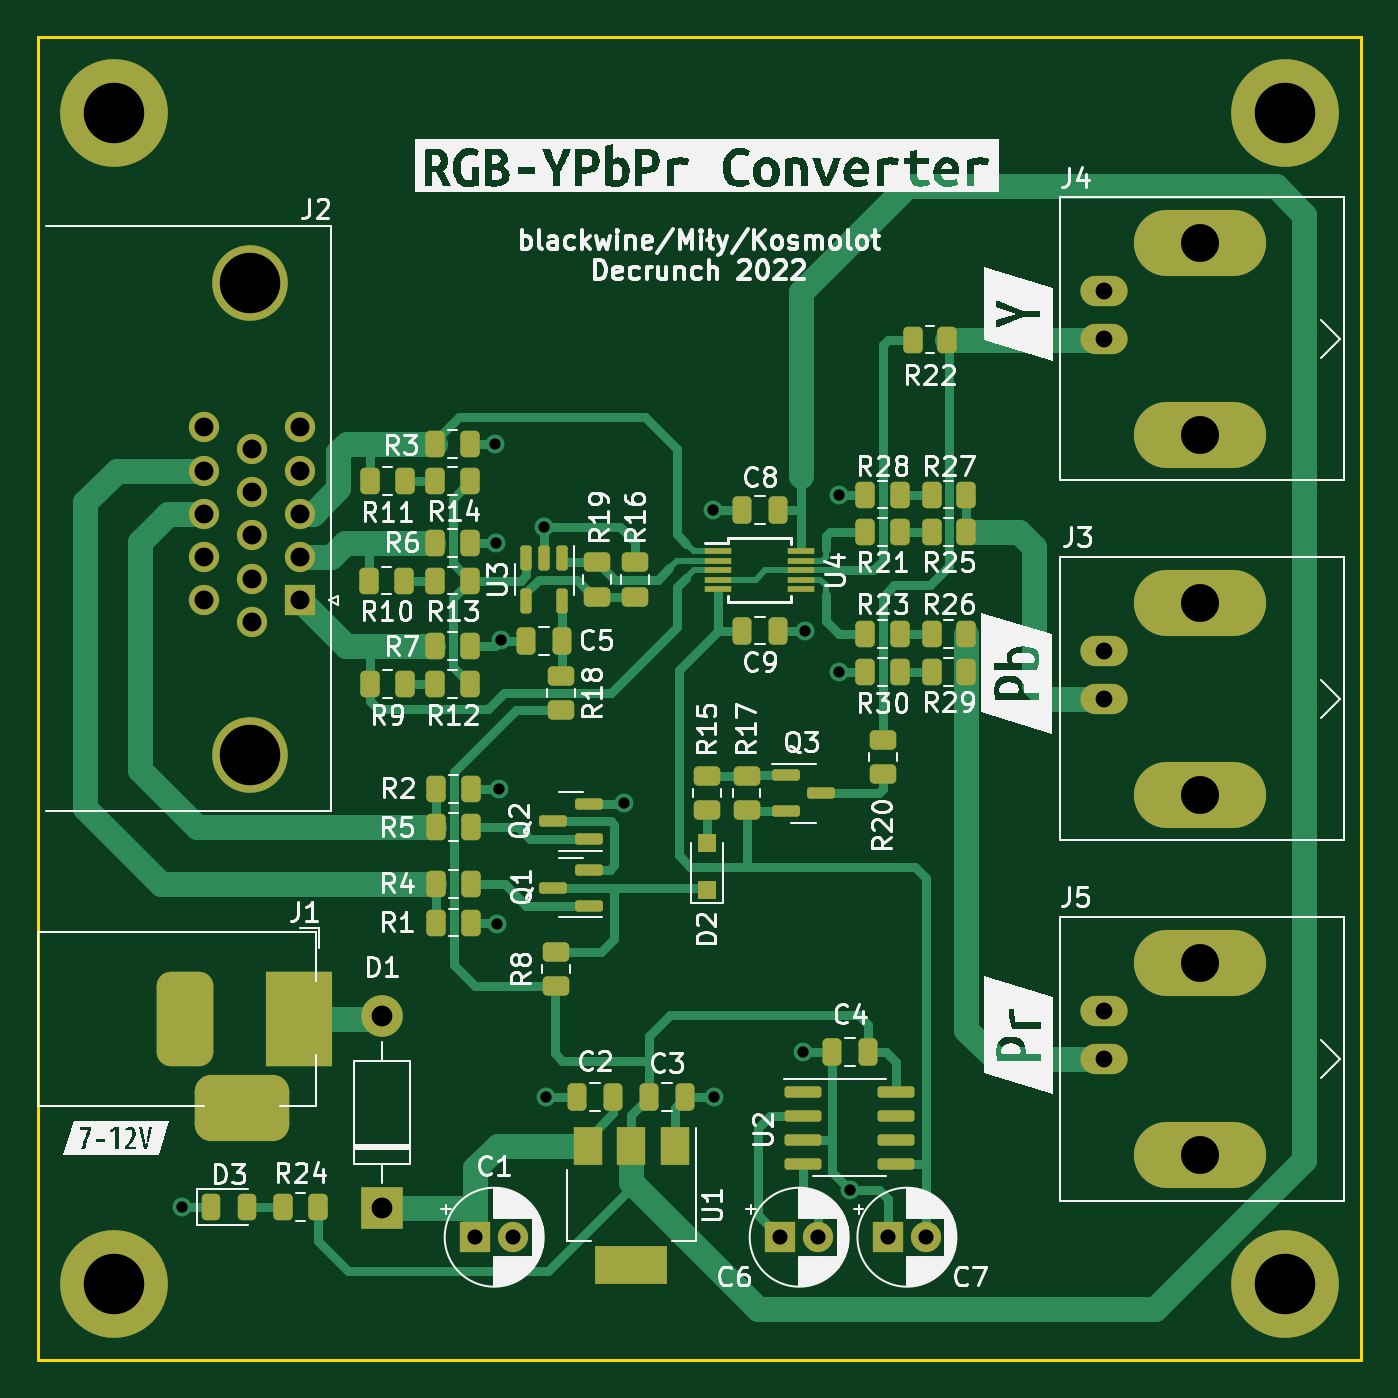
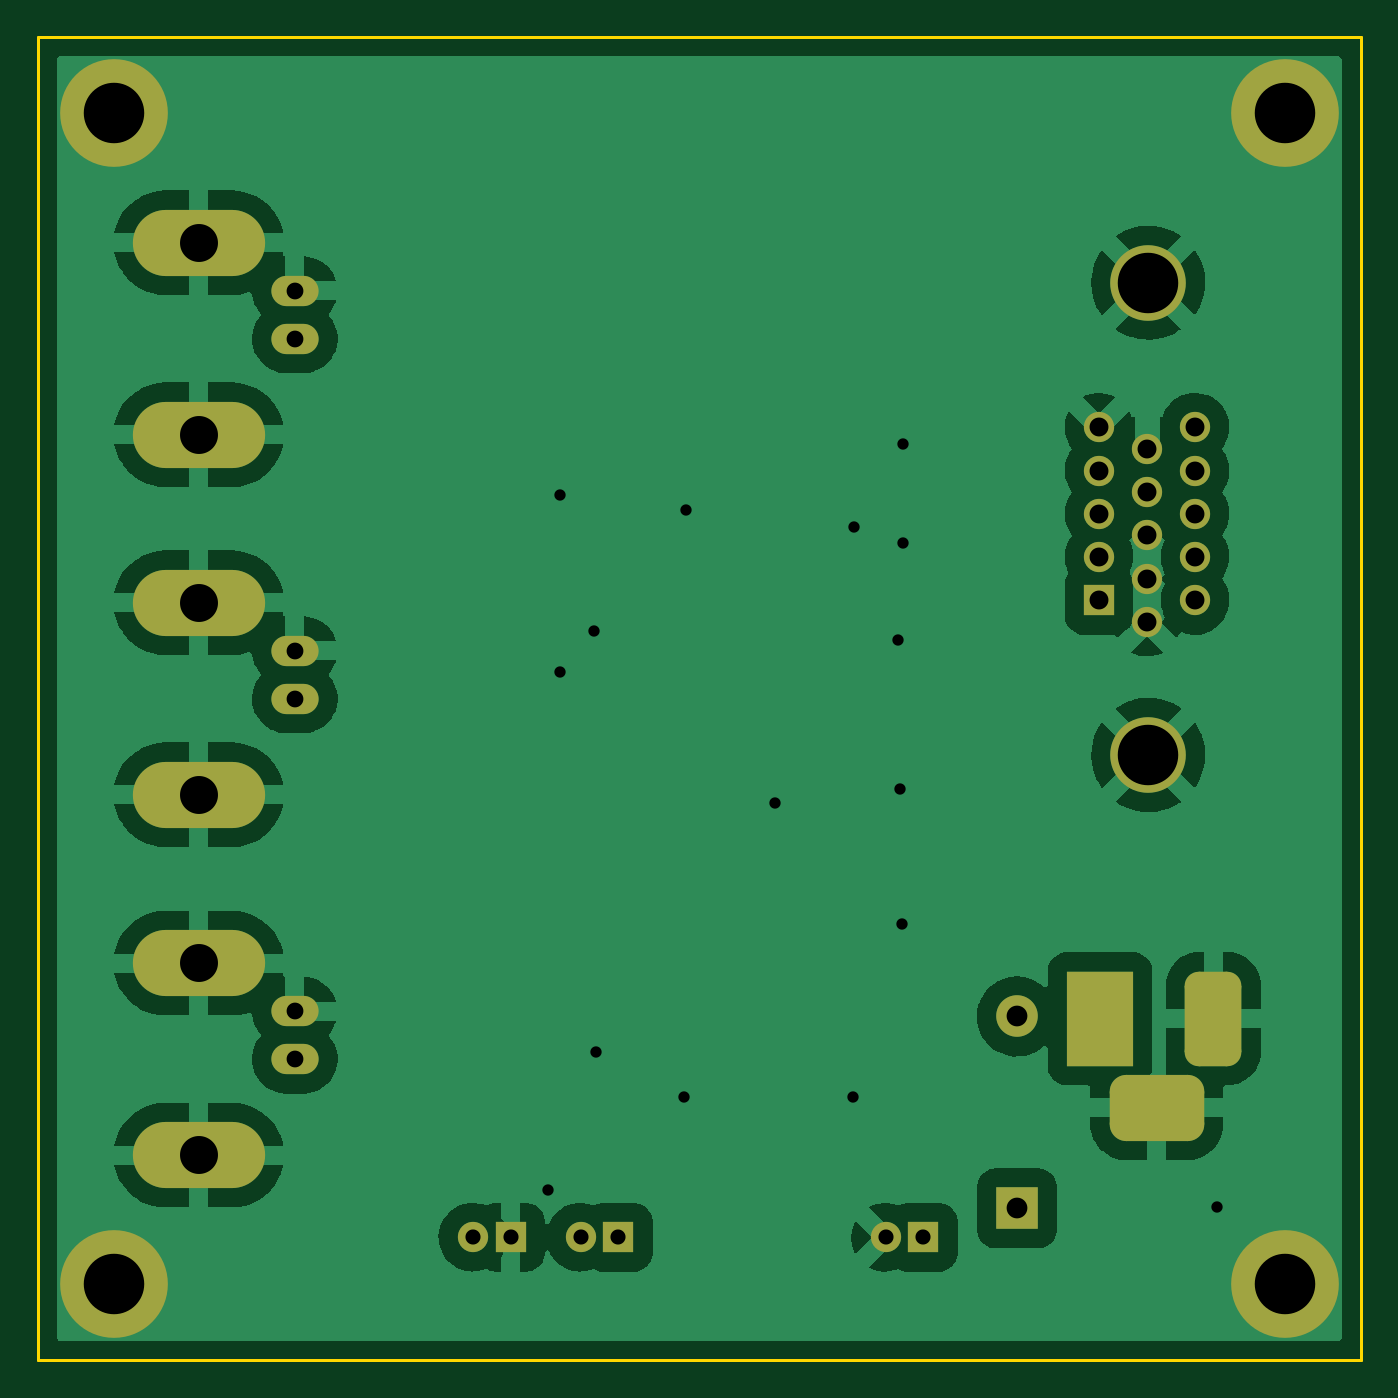
Circuit board: 11 layer files. Board 70.0 x 70.0 mm.
- bottom_copper: RGB-YPbPr-Converter-B_Cu.gbr (84451 bytes)
- bottom_mask: RGB-YPbPr-Converter-B_Mask.gbr (2946 bytes)
- paste: RGB-YPbPr-Converter-B_Paste.gbr (466 bytes)
- bottom_silk: RGB-YPbPr-Converter-B_Silkscreen.gbr (467 bytes)
- outline: RGB-YPbPr-Converter-Edge_Cuts.gbr (704 bytes)
- top_copper: RGB-YPbPr-Converter-F_Cu.gbr (27862 bytes)
- top_mask: RGB-YPbPr-Converter-F_Mask.gbr (8101 bytes)
- paste: RGB-YPbPr-Converter-F_Paste.gbr (6146 bytes)
- top_silk: RGB-YPbPr-Converter-F_Silkscreen.gbr (103627 bytes)
- drill: RGB-YPbPr-Converter-NPTH.drl (272 bytes)
- drill: RGB-YPbPr-Converter-PTH.drl (1734 bytes)

=== bottom_copper: RGB-YPbPr-Converter-B_Cu.gbr (84451 bytes, source omitted) ===
=== bottom_mask: RGB-YPbPr-Converter-B_Mask.gbr (2946 bytes, source withheld) ===
=== paste: RGB-YPbPr-Converter-B_Paste.gbr ===
%TF.GenerationSoftware,KiCad,Pcbnew,(6.0.7)*%
%TF.CreationDate,2022-10-07T02:42:22+02:00*%
%TF.ProjectId,RGB-YPbPr-Converter,5247422d-5950-4625-9072-2d436f6e7665,rev?*%
%TF.SameCoordinates,Original*%
%TF.FileFunction,Paste,Bot*%
%TF.FilePolarity,Positive*%
%FSLAX46Y46*%
G04 Gerber Fmt 4.6, Leading zero omitted, Abs format (unit mm)*
G04 Created by KiCad (PCBNEW (6.0.7)) date 2022-10-07 02:42:22*
%MOMM*%
%LPD*%
G01*
G04 APERTURE LIST*
G04 APERTURE END LIST*
M02*

=== bottom_silk: RGB-YPbPr-Converter-B_Silkscreen.gbr ===
%TF.GenerationSoftware,KiCad,Pcbnew,(6.0.7)*%
%TF.CreationDate,2022-10-07T02:42:22+02:00*%
%TF.ProjectId,RGB-YPbPr-Converter,5247422d-5950-4625-9072-2d436f6e7665,rev?*%
%TF.SameCoordinates,Original*%
%TF.FileFunction,Legend,Bot*%
%TF.FilePolarity,Positive*%
%FSLAX46Y46*%
G04 Gerber Fmt 4.6, Leading zero omitted, Abs format (unit mm)*
G04 Created by KiCad (PCBNEW (6.0.7)) date 2022-10-07 02:42:22*
%MOMM*%
%LPD*%
G01*
G04 APERTURE LIST*
G04 APERTURE END LIST*
M02*

=== outline: RGB-YPbPr-Converter-Edge_Cuts.gbr ===
%TF.GenerationSoftware,KiCad,Pcbnew,(6.0.7)*%
%TF.CreationDate,2022-10-07T02:42:22+02:00*%
%TF.ProjectId,RGB-YPbPr-Converter,5247422d-5950-4625-9072-2d436f6e7665,rev?*%
%TF.SameCoordinates,Original*%
%TF.FileFunction,Profile,NP*%
%FSLAX46Y46*%
G04 Gerber Fmt 4.6, Leading zero omitted, Abs format (unit mm)*
G04 Created by KiCad (PCBNEW (6.0.7)) date 2022-10-07 02:42:22*
%MOMM*%
%LPD*%
G01*
G04 APERTURE LIST*
%TA.AperFunction,Profile*%
%ADD10C,0.150000*%
%TD*%
G04 APERTURE END LIST*
D10*
X100000000Y-100000000D02*
X170000000Y-100000000D01*
X170000000Y-100000000D02*
X170000000Y-170000000D01*
X170000000Y-170000000D02*
X100000000Y-170000000D01*
X100000000Y-170000000D02*
X100000000Y-100000000D01*
M02*

=== top_copper: RGB-YPbPr-Converter-F_Cu.gbr (27862 bytes, source omitted) ===
=== top_mask: RGB-YPbPr-Converter-F_Mask.gbr (8101 bytes, source omitted) ===
=== paste: RGB-YPbPr-Converter-F_Paste.gbr ===
%TF.GenerationSoftware,KiCad,Pcbnew,(6.0.7)*%
%TF.CreationDate,2022-10-07T02:42:22+02:00*%
%TF.ProjectId,RGB-YPbPr-Converter,5247422d-5950-4625-9072-2d436f6e7665,rev?*%
%TF.SameCoordinates,Original*%
%TF.FileFunction,Paste,Top*%
%TF.FilePolarity,Positive*%
%FSLAX46Y46*%
G04 Gerber Fmt 4.6, Leading zero omitted, Abs format (unit mm)*
G04 Created by KiCad (PCBNEW (6.0.7)) date 2022-10-07 02:42:22*
%MOMM*%
%LPD*%
G01*
G04 APERTURE LIST*
G04 Aperture macros list*
%AMRoundRect*
0 Rectangle with rounded corners*
0 $1 Rounding radius*
0 $2 $3 $4 $5 $6 $7 $8 $9 X,Y pos of 4 corners*
0 Add a 4 corners polygon primitive as box body*
4,1,4,$2,$3,$4,$5,$6,$7,$8,$9,$2,$3,0*
0 Add four circle primitives for the rounded corners*
1,1,$1+$1,$2,$3*
1,1,$1+$1,$4,$5*
1,1,$1+$1,$6,$7*
1,1,$1+$1,$8,$9*
0 Add four rect primitives between the rounded corners*
20,1,$1+$1,$2,$3,$4,$5,0*
20,1,$1+$1,$4,$5,$6,$7,0*
20,1,$1+$1,$6,$7,$8,$9,0*
20,1,$1+$1,$8,$9,$2,$3,0*%
G04 Aperture macros list end*
%ADD10RoundRect,0.250000X0.262500X0.450000X-0.262500X0.450000X-0.262500X-0.450000X0.262500X-0.450000X0*%
%ADD11RoundRect,0.250000X-0.262500X-0.450000X0.262500X-0.450000X0.262500X0.450000X-0.262500X0.450000X0*%
%ADD12RoundRect,0.250000X0.250000X0.475000X-0.250000X0.475000X-0.250000X-0.475000X0.250000X-0.475000X0*%
%ADD13RoundRect,0.150000X-0.825000X-0.150000X0.825000X-0.150000X0.825000X0.150000X-0.825000X0.150000X0*%
%ADD14R,1.000000X1.000000*%
%ADD15RoundRect,0.250000X0.450000X-0.262500X0.450000X0.262500X-0.450000X0.262500X-0.450000X-0.262500X0*%
%ADD16RoundRect,0.250000X-0.450000X0.262500X-0.450000X-0.262500X0.450000X-0.262500X0.450000X0.262500X0*%
%ADD17R,1.400000X0.300000*%
%ADD18R,3.800000X2.000000*%
%ADD19R,1.500000X2.000000*%
%ADD20RoundRect,0.150000X-0.587500X-0.150000X0.587500X-0.150000X0.587500X0.150000X-0.587500X0.150000X0*%
%ADD21RoundRect,0.150000X0.587500X0.150000X-0.587500X0.150000X-0.587500X-0.150000X0.587500X-0.150000X0*%
%ADD22RoundRect,0.250000X-0.250000X-0.475000X0.250000X-0.475000X0.250000X0.475000X-0.250000X0.475000X0*%
%ADD23RoundRect,0.150000X-0.150000X0.512500X-0.150000X-0.512500X0.150000X-0.512500X0.150000X0.512500X0*%
%ADD24RoundRect,0.243750X-0.243750X-0.456250X0.243750X-0.456250X0.243750X0.456250X-0.243750X0.456250X0*%
G04 APERTURE END LIST*
D10*
%TO.C,R30*%
X145612500Y-133600000D03*
X143787500Y-133600000D03*
%TD*%
%TO.C,R28*%
X145612500Y-124200000D03*
X143787500Y-124200000D03*
%TD*%
D11*
%TO.C,R26*%
X147287500Y-131600000D03*
X149112500Y-131600000D03*
%TD*%
%TO.C,R25*%
X147287500Y-126200000D03*
X149112500Y-126200000D03*
%TD*%
%TO.C,R14*%
X121037500Y-123500000D03*
X122862500Y-123500000D03*
%TD*%
%TO.C,R13*%
X121037500Y-128750000D03*
X122862500Y-128750000D03*
%TD*%
%TO.C,R12*%
X121037500Y-134221951D03*
X122862500Y-134221951D03*
%TD*%
D12*
%TO.C,C2*%
X130442267Y-156100000D03*
X128542267Y-156100000D03*
%TD*%
%TO.C,C8*%
X139150000Y-125000000D03*
X137250000Y-125000000D03*
%TD*%
D13*
%TO.C,U2*%
X140464541Y-155795000D03*
X140464541Y-157065000D03*
X140464541Y-158335000D03*
X140464541Y-159605000D03*
X145414541Y-159605000D03*
X145414541Y-158335000D03*
X145414541Y-157065000D03*
X145414541Y-155795000D03*
%TD*%
D14*
%TO.C,D2*%
X135400000Y-145150000D03*
X135400000Y-142650000D03*
%TD*%
D15*
%TO.C,R20*%
X144700000Y-139012500D03*
X144700000Y-137187500D03*
%TD*%
D16*
%TO.C,R18*%
X127700000Y-133787500D03*
X127700000Y-135612500D03*
%TD*%
D17*
%TO.C,U4*%
X140400000Y-127200000D03*
X140400000Y-127700000D03*
X140400000Y-128200000D03*
X140400000Y-128700000D03*
X140400000Y-129200000D03*
X136000000Y-129200000D03*
X136000000Y-128700000D03*
X136000000Y-128200000D03*
X136000000Y-127700000D03*
X136000000Y-127200000D03*
%TD*%
D15*
%TO.C,R15*%
X135400000Y-140912500D03*
X135400000Y-139087500D03*
%TD*%
D11*
%TO.C,R10*%
X117520195Y-128750000D03*
X119345195Y-128750000D03*
%TD*%
%TO.C,R4*%
X122912500Y-144797257D03*
X121087500Y-144797257D03*
%TD*%
%TO.C,R9*%
X119412500Y-134221951D03*
X117587500Y-134221951D03*
%TD*%
D16*
%TO.C,R17*%
X137500000Y-139087500D03*
X137500000Y-140912500D03*
%TD*%
%TO.C,R16*%
X131600000Y-127787500D03*
X131600000Y-129612500D03*
%TD*%
D18*
%TO.C,U1*%
X131392267Y-164950000D03*
D19*
X129092267Y-158650000D03*
X131392267Y-158650000D03*
X133692267Y-158650000D03*
%TD*%
D11*
%TO.C,R23*%
X143787500Y-131600000D03*
X145612500Y-131600000D03*
%TD*%
%TO.C,R7*%
X122856250Y-132228201D03*
X121031250Y-132228201D03*
%TD*%
D20*
%TO.C,Q3*%
X139562500Y-139050000D03*
X139562500Y-140950000D03*
X141437500Y-140000000D03*
%TD*%
D11*
%TO.C,R22*%
X146287500Y-116000000D03*
X148112500Y-116000000D03*
%TD*%
D12*
%TO.C,C9*%
X137250000Y-131400000D03*
X139150000Y-131400000D03*
%TD*%
D11*
%TO.C,R24*%
X112987500Y-161900000D03*
X114812500Y-161900000D03*
%TD*%
D21*
%TO.C,Q2*%
X129137500Y-142450000D03*
X129137500Y-140550000D03*
X127262500Y-141500000D03*
%TD*%
D11*
%TO.C,R5*%
X121087500Y-141800000D03*
X122912500Y-141800000D03*
%TD*%
D10*
%TO.C,R27*%
X147287500Y-124200000D03*
X149112500Y-124200000D03*
%TD*%
D22*
%TO.C,C3*%
X134242267Y-156100000D03*
X132342267Y-156100000D03*
%TD*%
D10*
%TO.C,R29*%
X149112500Y-133600000D03*
X147287500Y-133600000D03*
%TD*%
D23*
%TO.C,U3*%
X127750000Y-127562500D03*
X126800000Y-127562500D03*
X125850000Y-127562500D03*
X125850000Y-129837500D03*
X127750000Y-129837500D03*
%TD*%
D11*
%TO.C,R2*%
X122912500Y-139800000D03*
X121087500Y-139800000D03*
%TD*%
D15*
%TO.C,R19*%
X129600000Y-129612500D03*
X129600000Y-127787500D03*
%TD*%
D11*
%TO.C,R11*%
X117587500Y-123502003D03*
X119412500Y-123502003D03*
%TD*%
%TO.C,R6*%
X122856250Y-126756250D03*
X121031250Y-126756250D03*
%TD*%
D24*
%TO.C,D3*%
X109162500Y-161900000D03*
X111037500Y-161900000D03*
%TD*%
D21*
%TO.C,Q1*%
X127262500Y-145000000D03*
X129137500Y-144050000D03*
X129137500Y-145950000D03*
%TD*%
D11*
%TO.C,R21*%
X145612500Y-126200000D03*
X143787500Y-126200000D03*
%TD*%
D12*
%TO.C,C5*%
X125850000Y-131937500D03*
X127750000Y-131937500D03*
%TD*%
D11*
%TO.C,R3*%
X121031250Y-121506250D03*
X122856250Y-121506250D03*
%TD*%
%TO.C,R1*%
X121087500Y-146850000D03*
X122912500Y-146850000D03*
%TD*%
D15*
%TO.C,R8*%
X127400000Y-148387500D03*
X127400000Y-150212500D03*
%TD*%
D12*
%TO.C,C4*%
X142034429Y-153700000D03*
X143934429Y-153700000D03*
%TD*%
M02*

=== top_silk: RGB-YPbPr-Converter-F_Silkscreen.gbr (103627 bytes, source omitted) ===
=== drill: RGB-YPbPr-Converter-NPTH.drl ===
M48
; DRILL file {KiCad (6.0.7)} date Fri Oct  7 02:42:25 2022
; FORMAT={-:-/ absolute / inch / decimal}
; #@! TF.CreationDate,2022-10-07T02:42:25+02:00
; #@! TF.GenerationSoftware,Kicad,Pcbnew,(6.0.7)
; #@! TF.FileFunction,NonPlated,1,2,NPTH
FMAT,2
INCH
%
G90
G05
T0
M30

=== drill: RGB-YPbPr-Converter-PTH.drl ===
M48
; DRILL file {KiCad (6.0.7)} date Fri Oct  7 02:42:25 2022
; FORMAT={-:-/ absolute / inch / decimal}
; #@! TF.CreationDate,2022-10-07T02:42:25+02:00
; #@! TF.GenerationSoftware,Kicad,Pcbnew,(6.0.7)
; #@! TF.FileFunction,Plated,1,2,PTH
FMAT,2
INCH
; #@! TA.AperFunction,Plated,PTH,ViaDrill
T1C0.0236
; #@! TA.AperFunction,Plated,PTH,ComponentDrill
T2C0.0315
; #@! TA.AperFunction,Plated,PTH,ComponentDrill
T3C0.0350
; #@! TA.AperFunction,Plated,PTH,ComponentDrill
T4C0.0394
; #@! TA.AperFunction,Plated,PTH,ComponentDrill
T5C0.0433
; #@! TA.AperFunction,Plated,PTH,ComponentDrill
T6C0.0791
; #@! TA.AperFunction,Plated,PTH,ComponentDrill
T7C0.1260
%
G90
G05
T1
X4.2362Y-6.374
X4.8898Y-4.7835
X4.8915Y-4.9904
X4.8937Y-5.7835
X4.8976Y-5.5039
X4.9016Y-5.1929
X4.9921Y-4.9567
X4.9958Y-6.1457
X5.1575Y-5.5315
X5.3425Y-4.9213
X5.3462Y-6.1457
X5.5309Y-6.0512
X5.5354Y-5.1732
X5.6063Y-4.8898
X5.6063Y-5.2598
X5.6293Y-6.3386
T2
X4.8482Y-6.437
X4.927Y-6.437
X5.4836Y-6.437
X5.5624Y-6.437
X5.708Y-6.437
X5.7868Y-6.437
T3
X6.1579Y-4.465
X6.1579Y-4.565
X6.1579Y-5.215
X6.1579Y-5.315
X6.1579Y-5.9661
X6.1579Y-6.0661
T4
X4.2825Y-4.7496
X4.2825Y-4.8398
X4.2825Y-4.9299
X4.2825Y-5.0201
X4.2825Y-5.1102
X4.3825Y-4.7947
X4.3825Y-4.8848
X4.3825Y-4.975
X4.3825Y-5.0652
X4.3825Y-5.1553
X4.4825Y-4.7496
X4.4825Y-4.8398
X4.4825Y-4.9299
X4.4825Y-5.0201
X4.4825Y-5.1102
T5
X4.6535Y-5.9772
X4.6535Y-6.3772
T6
X6.3579Y-4.365
X6.3579Y-4.765
X6.3579Y-5.115
X6.3579Y-5.515
X6.3579Y-5.8661
X6.3579Y-6.2661
T7
X4.0945Y-4.0945
X4.0945Y-6.5354
X4.3797Y-4.4482
X4.3797Y-5.4325
X6.5354Y-4.0945
X6.5354Y-6.5354
T4
G00X4.2441Y-5.9425
M15
G01X4.2441Y-6.0213
M16
G05
G00X4.3228Y-6.167
M15
G01X4.4016Y-6.167
M16
G05
G00X4.4803Y-5.9425
M15
G01X4.4803Y-6.0213
M16
G05
T0
M30
